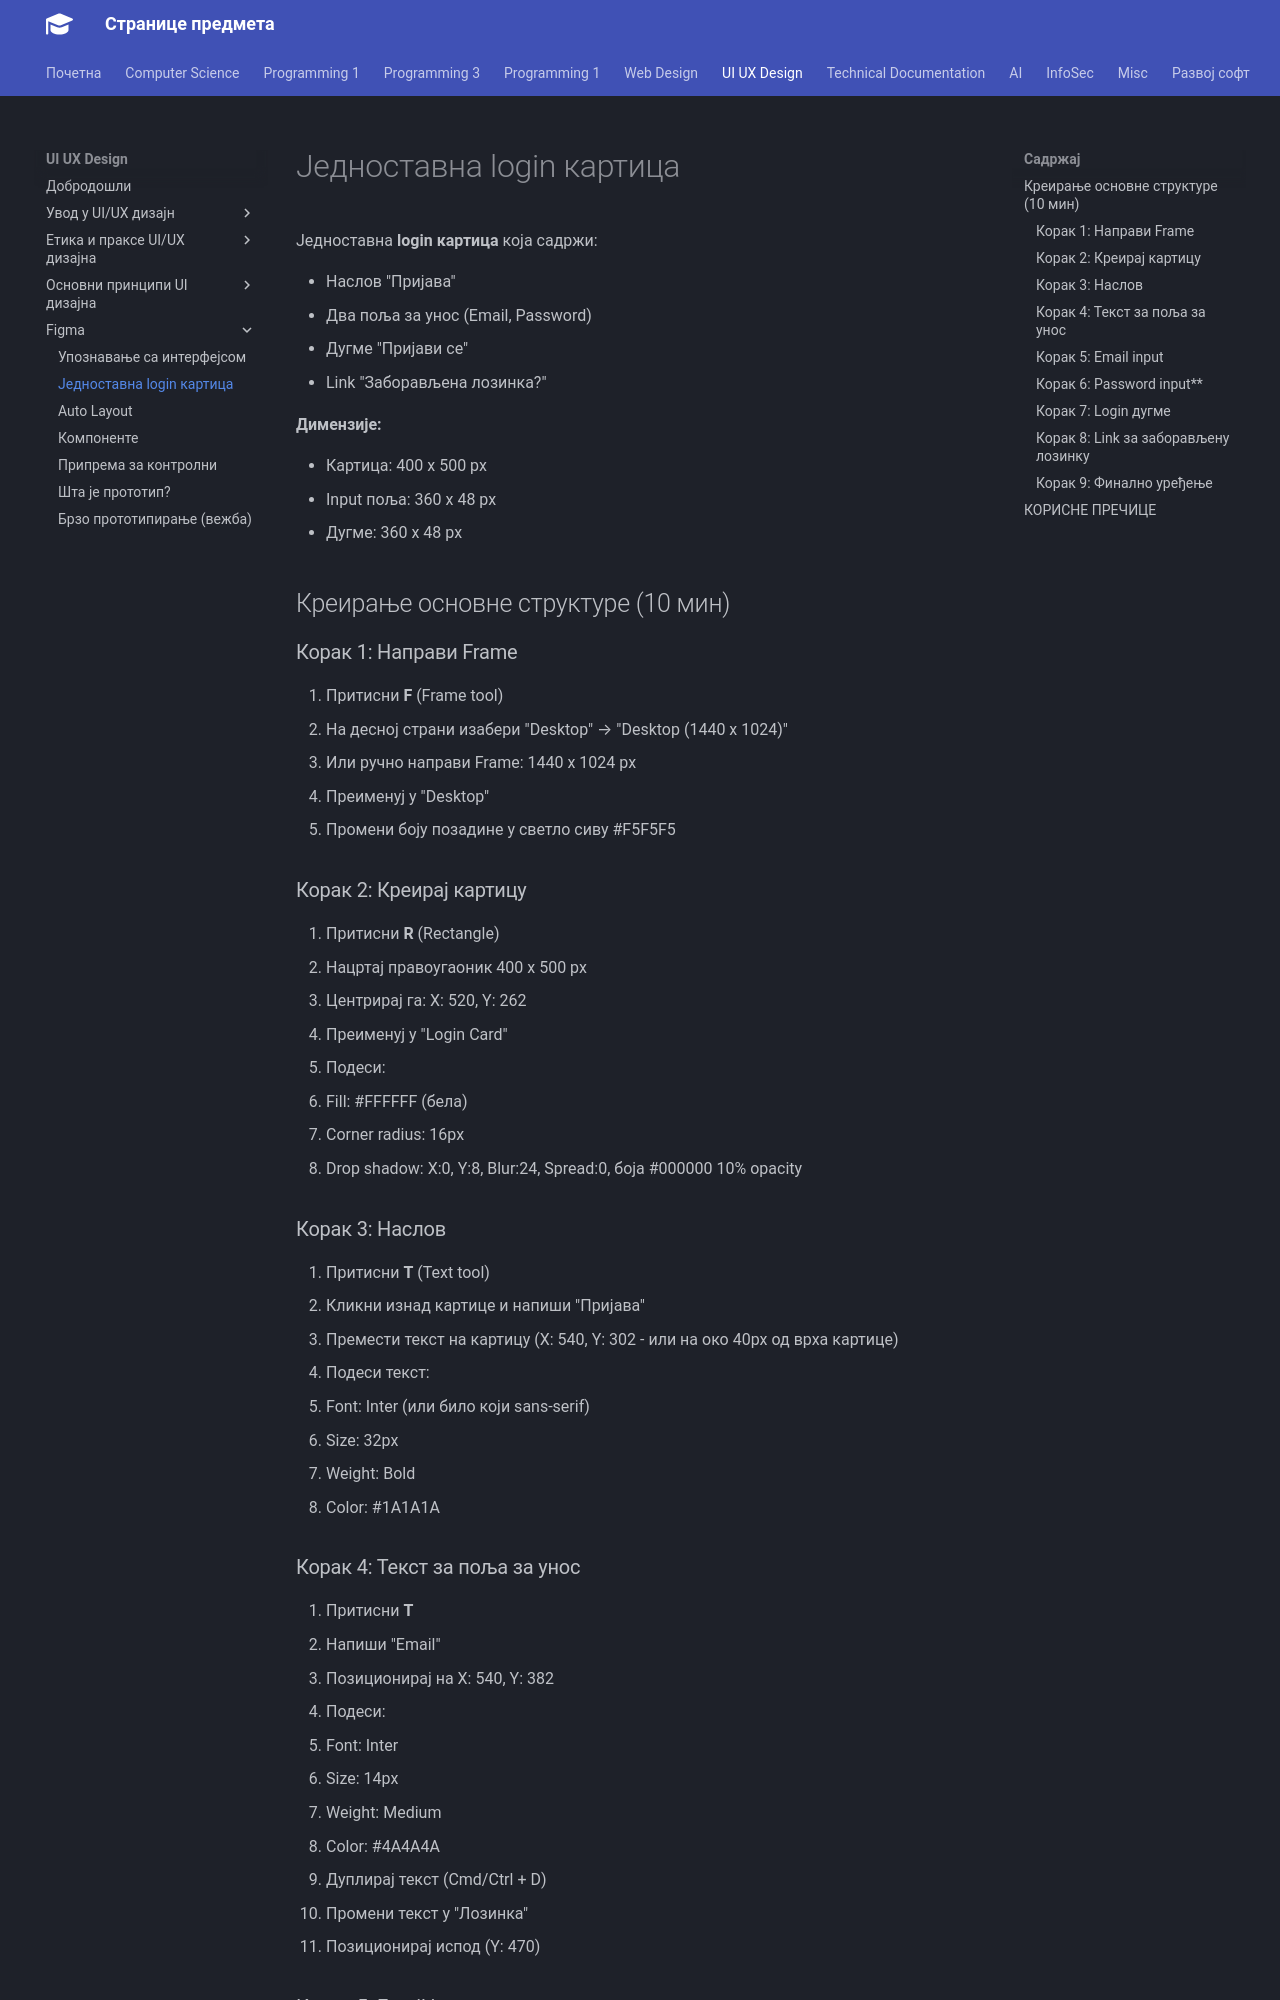

repository: radlovacki/lessons · page: uiux/Figma/02/index.html · generator: mkdocs

# Једноставнa login картицa

Једноставнa **login картицa** која садржи:

- Наслов "Пријава"
- Два поља за унос (Email, Password)
- Дугме "Пријави се"
- Link "Заборављена лозинка?"

**Димензије:**

- Картица: 400 x 500 px
- Input поља: 360 x 48 px
- Дугме: 360 x 48 px

## Креирање основне структуре (10 мин)

### Корак 1: Направи Frame

1. Притисни **F** (Frame tool)
2. На десној страни изабери "Desktop" → "Desktop (1440 x 1024)"
3. Или ручно направи Frame: 1440 x 1024 px
4. Преименуј у "Desktop"
5. Промени боју позадине у светло сиву #F5F5F5

### Корак 2: Креирај картицу

1. Притисни **R** (Rectangle)
2. Нацртај правоугаоник 400 x 500 px
3. Центрирај га: X: 520, Y: 262
4. Преименуј у "Login Card"
5. Подеси:
   - Fill: #FFFFFF (бела)
   - Corner radius: 16px
   - Drop shadow: X:0, Y:8, Blur:24, Spread:0, боја #000000
   10% opacity

### Корак 3: Наслов

1. Притисни **T** (Text tool)
2. Кликни изнад картице и напиши "Пријава"
3. Премести текст на картицу (X: 540, Y: 302 - или на око 40px од врха картице)
4. Подеси текст:
   - Font: Inter (или било који sans-serif)
   - Size: 32px
   - Weight: Bold
   - Color: #1A1A1A
